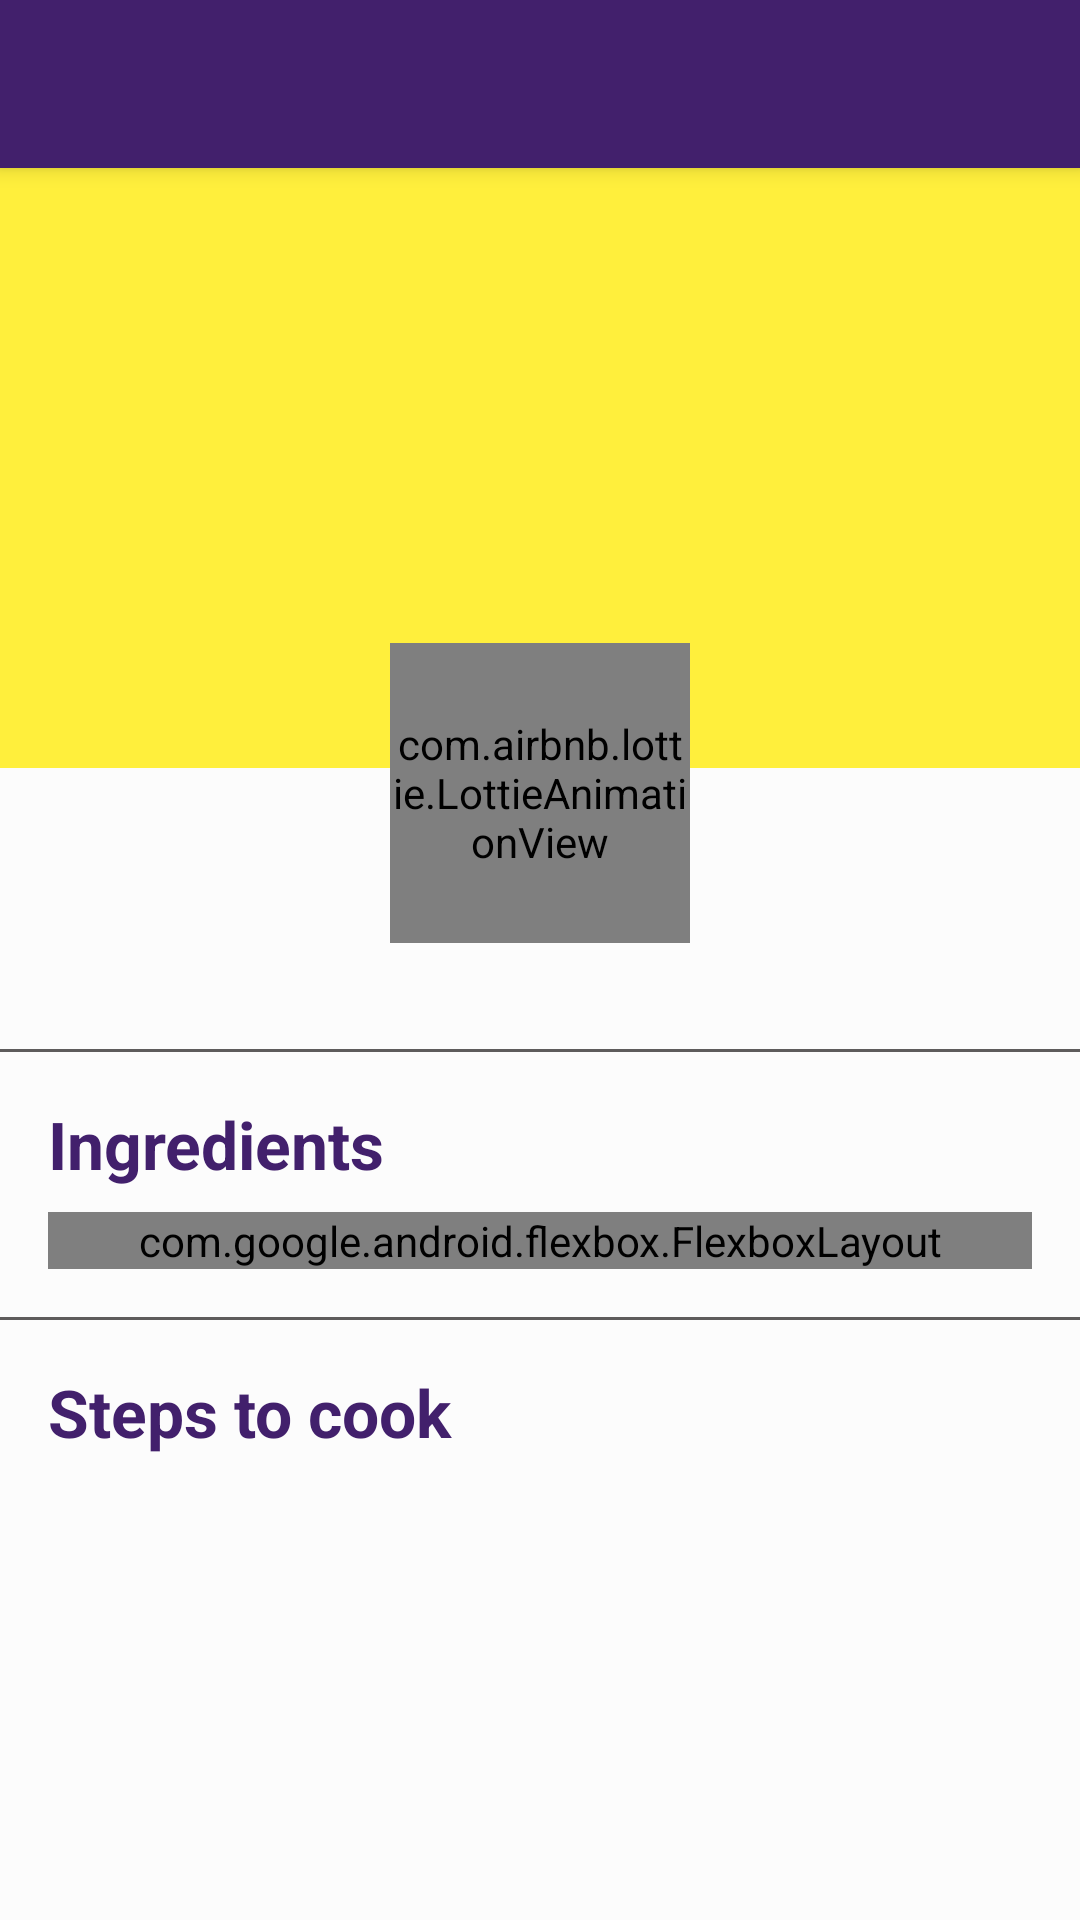

Android layout source for this screen:
<!-- AndroidManifest.xml: application theme AppTheme -->
<!-- res/layout/recipe_detail_fragment.xml -->
<?xml version="1.0" encoding="utf-8"?>
<ScrollView xmlns:android="http://schemas.android.com/apk/res/android"
        xmlns:app="http://schemas.android.com/apk/res-auto"
        xmlns:tools="http://schemas.android.com/tools"
        android:id="@+id/detailScrollView"
        android:layout_width="match_parent"
        android:layout_height="match_parent">

    <androidx.constraintlayout.widget.ConstraintLayout
            android:layout_width="match_parent"
            android:layout_height="wrap_content">

        <androidx.appcompat.widget.Toolbar
                android:id="@+id/toolbar"
                android:layout_width="match_parent"
                android:layout_height="?attr/actionBarSize"
                android:background="?attr/colorPrimary"
                android:elevation="@dimen/four"
                android:theme="@style/ThemeOverlay.AppCompat.Dark.ActionBar"
                app:layout_constraintEnd_toEndOf="parent"
                app:layout_constraintStart_toStartOf="parent"
                app:layout_constraintTop_toTopOf="parent"
                app:popupTheme="@style/ThemeOverlay.AppCompat.Light" />

        <ImageView
                android:id="@+id/recipeImageView"
                android:layout_width="0dp"
                android:layout_height="200dp"
                app:layout_constraintEnd_toEndOf="parent"
                app:layout_constraintStart_toStartOf="parent"
                app:layout_constraintTop_toBottomOf="@+id/toolbar"
                app:srcCompat="@color/colorAccent" />

        <TextView
                android:id="@+id/recipeNameTextView"
                android:layout_width="0dp"
                android:layout_height="wrap_content"
                android:layout_marginStart="@dimen/sixteen"
                android:layout_marginTop="@dimen/sixteen"
                android:layout_marginEnd="@dimen/sixteen"
                android:textAppearance="@style/TextAppearance.AppCompat.Large"
                android:textStyle="bold"
                app:layout_constraintEnd_toEndOf="parent"
                app:layout_constraintStart_toStartOf="parent"
                app:layout_constraintTop_toBottomOf="@+id/recipeImageView"
                tools:text="Recipe name" />

        <TextView
                android:id="@+id/recipeCategoryTextView"
                android:layout_width="0dp"
                android:layout_height="wrap_content"
                android:layout_marginStart="@dimen/sixteen"
                android:layout_marginTop="@dimen/eight"
                android:layout_marginEnd="@dimen/sixteen"
                android:textAppearance="@style/TextAppearance.AppCompat.Medium"
                app:layout_constraintEnd_toEndOf="parent"
                app:layout_constraintStart_toStartOf="parent"
                app:layout_constraintTop_toBottomOf="@+id/recipeNameTextView"
                tools:text="Recipe category" />

        <View
                android:id="@+id/view"
                android:layout_width="wrap_content"
                android:layout_height="1dp"
                android:layout_marginTop="@dimen/sixteen"
                android:background="@color/grey"
                app:layout_constraintEnd_toEndOf="parent"
                app:layout_constraintStart_toStartOf="parent"
                app:layout_constraintTop_toBottomOf="@+id/recipeCategoryTextView" />

        <TextView
                android:id="@+id/ingredientsTextView"
                android:layout_width="0dp"
                android:layout_height="wrap_content"
                android:layout_marginStart="@dimen/sixteen"
                android:layout_marginTop="@dimen/sixteen"
                android:layout_marginEnd="@dimen/sixteen"
                android:text="@string/ingredients"
                android:textAppearance="@style/TextAppearance.AppCompat.Large"
                android:textStyle="bold"
                app:layout_constraintEnd_toEndOf="parent"
                app:layout_constraintStart_toStartOf="parent"
                app:layout_constraintTop_toBottomOf="@+id/view"
                tools:text="@string/ingredients" />

        <com.google.android.flexbox.FlexboxLayout
                android:id="@+id/ingredientsContainer"
                android:layout_width="0dp"
                android:layout_height="wrap_content"
                android:layout_marginStart="@dimen/sixteen"
                android:layout_marginTop="@dimen/eight"
                android:layout_marginEnd="@dimen/sixteen"
                app:dividerDrawable="@drawable/ingredient_divider"
                app:flexDirection="row"
                app:flexWrap="wrap"
                app:layout_constraintEnd_toEndOf="parent"
                app:layout_constraintStart_toStartOf="parent"
                app:layout_constraintTop_toBottomOf="@+id/ingredientsTextView"
                app:showDivider="middle" />

        <View
                android:id="@+id/view1"
                android:layout_width="match_parent"
                android:layout_height="1dp"
                android:layout_marginTop="@dimen/sixteen"
                android:background="@color/grey"
                app:layout_constraintEnd_toEndOf="parent"
                app:layout_constraintStart_toStartOf="parent"
                app:layout_constraintTop_toBottomOf="@+id/ingredientsContainer" />

        <TextView
                android:id="@+id/cookingSteps"
                android:layout_width="0dp"
                android:layout_height="wrap_content"
                android:layout_marginStart="@dimen/sixteen"
                android:layout_marginTop="@dimen/sixteen"
                android:layout_marginEnd="@dimen/sixteen"
                android:text="@string/steps_to_cook"
                android:textAppearance="@style/TextAppearance.AppCompat.Large"
                android:textStyle="bold"
                app:layout_constraintEnd_toEndOf="parent"
                app:layout_constraintHorizontal_bias="0.0"
                app:layout_constraintStart_toStartOf="parent"
                app:layout_constraintTop_toBottomOf="@+id/view1" />

        <TextView
                android:id="@+id/cookingStepsTextView"
                android:layout_width="0dp"
                android:layout_height="wrap_content"
                android:layout_marginStart="@dimen/sixteen"
                android:layout_marginTop="@dimen/eight"
                android:layout_marginEnd="@dimen/sixteen"
                android:layout_marginBottom="@dimen/sixteen"
                android:lineSpacingExtra="@dimen/four"
                app:layout_constraintBottom_toBottomOf="parent"
                app:layout_constraintEnd_toEndOf="parent"
                app:layout_constraintHorizontal_bias="0.0"
                app:layout_constraintStart_toStartOf="parent"
                app:layout_constraintTop_toBottomOf="@+id/cookingSteps"
                app:layout_constraintVertical_bias="0.0" />

        <com.airbnb.lottie.LottieAnimationView
                android:id="@+id/loaderView"
                android:layout_width="@dimen/loaderImageDimens"
                android:layout_height="@dimen/loaderImageDimens"
                app:layout_constraintBottom_toBottomOf="parent"
                app:layout_constraintEnd_toEndOf="parent"
                app:layout_constraintStart_toStartOf="parent"
                app:layout_constraintTop_toTopOf="parent"
                app:lottie_autoPlay="true"
                app:lottie_loop="true"
                app:lottie_rawRes="@raw/recipe_loader" />
    </androidx.constraintlayout.widget.ConstraintLayout>
</ScrollView>
<!-- resources referenced by this layout -->
<resources>
  <color name="colorAccent">#FFEF3C</color>
  <color name="grey">#5E5C5C</color>
  <dimen name="eight">8dp</dimen>
  <dimen name="four">4dp</dimen>
  <dimen name="loaderImageDimens">100dp</dimen>
  <dimen name="sixteen">16dp</dimen>
  <!-- drawable ingredient_divider (drawable) -->
  <?xml version="1.0" encoding="utf-8"?>
  <shape xmlns:android="http://schemas.android.com/apk/res/android"
          android:shape="rectangle">
      <size
              android:width="@dimen/four"
              android:height="@dimen/eight" />
      <solid android:color="@android:color/transparent" />
  </shape>
  <string name="ingredients">Ingredients</string>
  <string name="steps_to_cook">Steps to cook</string>
  <style name="AppTheme" parent="Theme.AppCompat.Light.NoActionBar">
  		
  		<item name="android:windowBackground">@color/white</item>
  		<item name="colorPrimary">@color/colorPrimary</item>
  		<item name="colorPrimaryDark">@color/colorPrimaryDark</item>
  		<item name="colorAccent">@color/colorAccent</item>
  		<item name="android:textColorPrimary">@color/colorPrimary</item>
  		<item name="android:textColorSecondary">@color/grey</item>
  		<item name="android:textColorTertiary">@color/grey</item>
  	</style>
  <color name="white">#FCFCFC</color>
  <color name="colorPrimary">#42206C</color>
  <color name="colorPrimaryDark">#42206C</color>
</resources>
